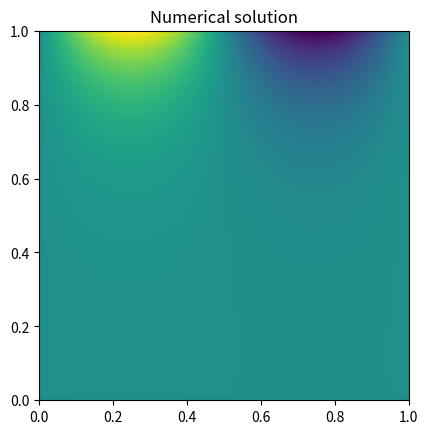

The matplotlib source for this figure:
#import scipy.sparse as sp
from scipy.sparse import diags, csr_matrix
from scipy.sparse.linalg import spsolve
import numpy as np
import matplotlib.pyplot as plt

# We want to calculate the stencil
#          U_n
#           |
#           |
#   U_w --- U   --- U_e
#           |
#           |
#          U_s

# Which can be written as a (useless, but it took time 
# to derive so I'm not deleting it) matrix equation
# AU + BU^T = 0,
# where U is our approximated solution matrix of size n*n, and
# A and B are tridiagonal matrices with (1,-4,1) and (1,0,1)
# as their diagonals. ^T denotes transposition.

# This equation is not very practical, however. 
# It's easier to flatten it and use one matrix 
# of size N*N, where N = n*n.

Nx = 100
hx = 1/(1+Nx)
Ny = 100
hy = 1/(1+Ny)

main_diag = np.full(Nx*Ny, -2/hx**2 - 2/hy**2)
off_diag = np.full(Nx*Ny-1, 1/hy**2)
super_off_diag = np.full(Ny*(Nx-1), 1/hx**2)

A = csr_matrix(diags([
    main_diag, 
    off_diag,
    off_diag,
    super_off_diag,
    super_off_diag],
    (0,1,-1,Nx,-Nx)
))

# xy contains all coordinates
x = np.linspace(0, 1, Nx)
y = np.linspace(0, 1, Ny)
xy = np.meshgrid(x, y, sparse=True)

# Define boundary functions:
def g_0(x):
    return 0

def g_1(x):
    return np.sin(2*np.pi*x)

# Initialize system with boundary conditions:
# Define a vector b which holds the right 
# hand side of the equation A*u = b.
# Initializing b with a 2d matrix B, to keep the code intuitive.
# After flatteni1g B, we get a matrix where the
# element B[i,j] is accessed with index B[i*n+j].
b = np.zeros(Ny*Nx)

# All values on the edges are initiated with g_0 or g_1.
# y = 1:
b[0:Nx] = g_1(x)/hy**2
# x = 0 and x = 1:
b[0::Nx] = g_0(y)
b[Nx-1::Nx] = g_0(y)
# y = 0:
b[Nx*(Ny-1):] = g_0(x)
#b = B.flatten()
print(b)

# The value of U_ij ise calculated from (the stencil above):
# 4*U[i,j] = U[i-1¸j] + U[i+1,j] + U[i,j-1] + U[i,j+1],
# where every index [i,j] is accessed with U[i*n+j]
# This means that we will solve the equation 
# Au = b.
U = spsolve(A, b)
U = U.reshape((Ny,Nx))

plt.figure()
plt.title("Numerical solution")
# Flip U because in our original array, x = 0 lies at the top.
plt.imshow(np.flip(U, axis=1), extent=[0,1,0,1])
plt.show()
